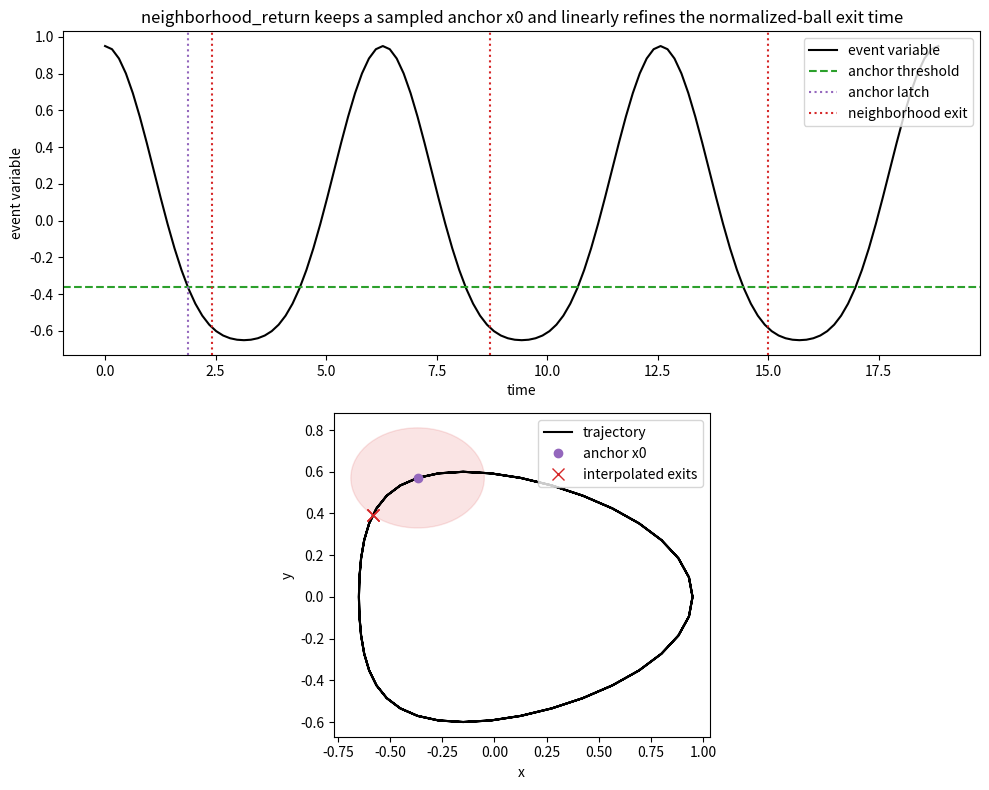

The matplotlib source for this figure:
import math

import matplotlib.pyplot as plt
import numpy as np
from matplotlib.patches import Ellipse


def interpolate_ball_exit(
    t0: float,
    t1: float,
    start_point: tuple[float, float],
    end_point: tuple[float, float],
    anchor_point: tuple[float, float],
    x_range: float,
    y_range: float,
    radius: float,
) -> tuple[float, tuple[float, float]]:
    a = 0.0
    b = 0.0
    c = -(radius * radius)
    for start_value, end_value, anchor_value, axis_range in (
        (start_point[0], end_point[0], anchor_point[0], x_range),
        (start_point[1], end_point[1], anchor_point[1], y_range),
    ):
        if np.isclose(axis_range, 0.0):
            continue
        normalized_start = (start_value - anchor_value) / axis_range
        normalized_delta = (end_value - start_value) / axis_range
        a += normalized_delta * normalized_delta
        b += 2.0 * normalized_start * normalized_delta
        c += normalized_start * normalized_start

    alpha = 1.0
    if not np.isclose(t1, t0):
        if not np.isclose(a, 0.0):
            discriminant = max(b * b - 4.0 * a * c, 0.0)
            alpha = (-b + math.sqrt(discriminant)) / (2.0 * a)
        elif not np.isclose(b, 0.0):
            alpha = -c / b
    alpha = float(np.clip(alpha, 0.0, 1.0))

    event_time = t0 + alpha * (t1 - t0)
    event_point = (
        start_point[0] + alpha * (end_point[0] - start_point[0]),
        start_point[1] + alpha * (end_point[1] - start_point[1]),
    )
    return event_time, event_point


def neighborhood_return_events(
    times: np.ndarray,
    x_values: np.ndarray,
    y_values: np.ndarray,
    anchor_threshold: float,
    radius: float,
):
    x_min = float(np.min(x_values))
    x_max = float(np.max(x_values))
    y_min = float(np.min(y_values))
    y_max = float(np.max(y_values))
    x_range = x_max - x_min
    y_range = y_max - y_min
    x_threshold = x_min + anchor_threshold * x_range

    found_anchor = False
    anchor_index = -1
    anchor_point = (0.0, 0.0)
    in_neighborhood = False
    event_times: list[float] = []
    event_points: list[tuple[float, float]] = []

    for index in range(1, len(times)):
        if not found_anchor:
            if x_values[index - 1] > x_threshold and x_values[index] < x_threshold:
                found_anchor = True
                anchor_index = index
                anchor_point = (float(x_values[index]), float(y_values[index]))
                in_neighborhood = True
            continue

        normalized_dx = 0.0 if np.isclose(x_range, 0.0) else (x_values[index] - anchor_point[0]) / x_range
        normalized_dy = 0.0 if np.isclose(y_range, 0.0) else (y_values[index] - anchor_point[1]) / y_range
        last_in_neighborhood = in_neighborhood
        in_neighborhood = normalized_dx * normalized_dx + normalized_dy * normalized_dy < radius * radius
        if last_in_neighborhood and not in_neighborhood:
            event_time, event_point = interpolate_ball_exit(
                float(times[index - 1]),
                float(times[index]),
                (float(x_values[index - 1]), float(y_values[index - 1])),
                (float(x_values[index]), float(y_values[index])),
                anchor_point,
                x_range,
                y_range,
                radius,
            )
            event_times.append(event_time)
            event_points.append(event_point)

    return {
        "anchor_index": anchor_index,
        "anchor_point": anchor_point,
        "event_times": event_times,
        "event_points": event_points,
        "x_threshold": x_threshold,
        "x_range": x_range,
        "y_range": y_range,
    }


def main() -> None:
    sample_times = np.linspace(0.0, 6.0 * np.pi, 121)
    sample_x = 0.8 * np.cos(sample_times) + 0.15 * np.cos(2.0 * sample_times)
    sample_y = 0.6 * np.sin(sample_times)

    anchor_threshold = 0.18
    radius = 0.2
    result = neighborhood_return_events(
        sample_times,
        sample_x,
        sample_y,
        anchor_threshold,
        radius,
    )

    anchor_index = result["anchor_index"]
    anchor_x, anchor_y = result["anchor_point"]
    event_times = result["event_times"]
    event_points = result["event_points"]

    figure, (axis_time, axis_phase) = plt.subplots(2, 1, figsize=(10, 8))
    axis_time.plot(sample_times, sample_x, color="black", label="event variable")
    axis_time.axhline(
        result["x_threshold"],
        color="tab:green",
        linestyle="--",
        label="anchor threshold",
    )
    if anchor_index >= 0:
        axis_time.axvline(
            sample_times[anchor_index],
            color="tab:purple",
            linestyle=":",
            label="anchor latch",
        )
    for index, event_time in enumerate(event_times):
        label = "neighborhood exit" if index == 0 else None
        axis_time.axvline(event_time, color="tab:red", linestyle=":", label=label)
    axis_time.set_title(
        "neighborhood_return keeps a sampled anchor x0 and linearly refines the normalized-ball exit time"
    )
    axis_time.set_xlabel("time")
    axis_time.set_ylabel("event variable")
    axis_time.legend(loc="upper right")

    axis_phase.plot(sample_x, sample_y, color="black", label="trajectory")
    if anchor_index >= 0:
        axis_phase.plot(anchor_x, anchor_y, "o", color="tab:purple", label="anchor x0")
        axis_phase.add_patch(
            Ellipse(
                (anchor_x, anchor_y),
                width=2.0 * radius * result["x_range"],
                height=2.0 * radius * result["y_range"],
                facecolor="tab:red",
                alpha=0.12,
                edgecolor="tab:red",
            )
        )
    if event_points:
        axis_phase.plot(
            [point[0] for point in event_points],
            [point[1] for point in event_points],
            "x",
            color="tab:red",
            markersize=8,
            label="interpolated exits",
        )
    axis_phase.set_xlabel("x")
    axis_phase.set_ylabel("y")
    axis_phase.set_aspect("equal", adjustable="box")
    axis_phase.legend(loc="upper right")

    figure.tight_layout()
    plt.show()


if __name__ == "__main__":
    main()
